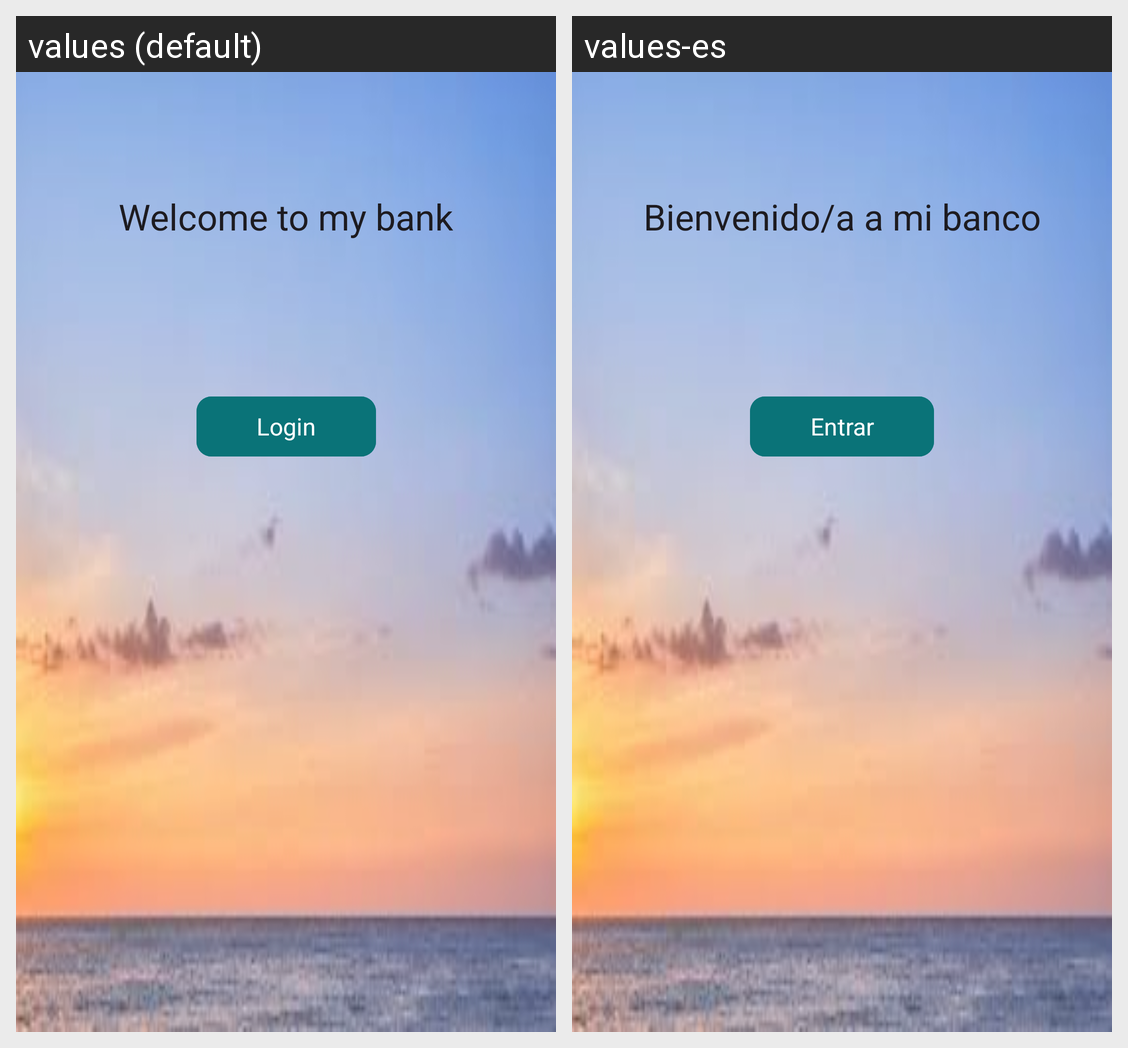

This grid shows one Android layout under two languages. Give, for every string resource on the screen, its name, the default text and each shown locale's text.
Android screen res/layout/welcome_activity.xml rendered under 2 locales, left to right: values (default), values-es. Device: Nexus 5 (rendered at 1080×1920; each locale shown at half size, 540×960, under a caption strip naming it); theme Theme.Bancoadlopa.
Strings drawn on this screen, with the default value and each locale's value (text and hints the layout hard-codes, and strings that could not be matched under every locale, appear in the picture but are not listed):

welcome
  values: Welcome to my bank
  values-es: Bienvenido/a a mi banco

entrar
  values: Login
  values-es: Entrar
